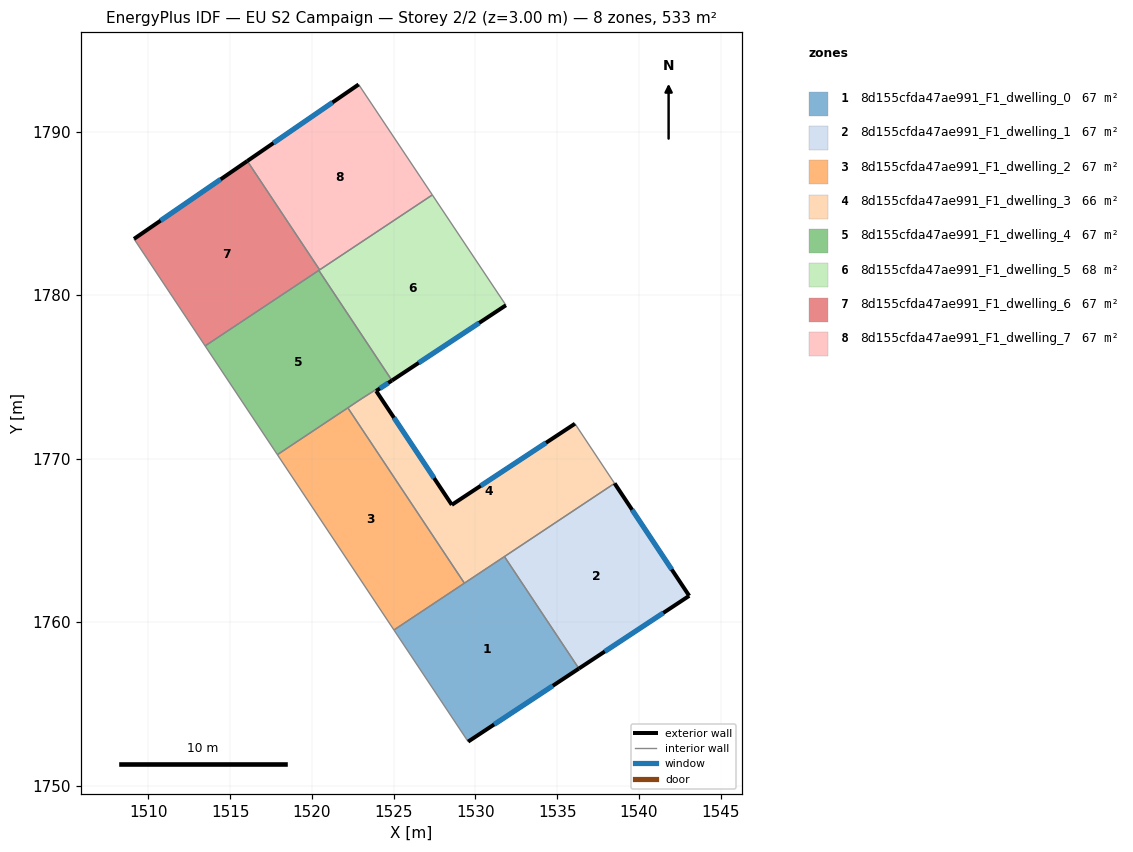
=== STOREY PLAN SPEC (per zone: floor XY polygon, exterior-wall plan segments, windows/doors) ===
zone 1: 8d155cfda47ae991_F1_dwelling_0  (66.6 m²)
  floor: (1531.77, 1764.01) (1536.33, 1757.16) (1529.55, 1752.69) (1525.01, 1759.52)
  exterior wall: (1529.55, 1752.69) – (1536.33, 1757.16)  [8.1 m]
    window: (1531.14, 1753.74) – (1534.73, 1756.11)  [6.8 m²]
  interior walls: 4
zone 2: 8d155cfda47ae991_F1_dwelling_1  (66.6 m²)
  floor: (1538.51, 1768.49) (1543.07, 1761.61) (1536.33, 1757.16) (1531.77, 1764.01)
  exterior wall: (1536.33, 1757.16) – (1543.07, 1761.61)  [8.1 m]
    window: (1537.91, 1758.21) – (1541.49, 1760.57)  [6.8 m²]
  exterior wall: (1543.07, 1761.61) – (1538.51, 1768.49)  [8.3 m]
    window: (1542.00, 1763.23) – (1539.58, 1766.87)  [7.0 m²]
  interior walls: 2
zone 3: 8d155cfda47ae991_F1_dwelling_2  (66.6 m²)
  floor: (1522.20, 1773.11) (1529.32, 1762.38) (1525.01, 1759.52) (1517.89, 1770.24)
  interior walls: 4
zone 4: 8d155cfda47ae991_F1_dwelling_3  (65.6 m²)
  floor: (1536.09, 1772.14) (1538.51, 1768.49) (1529.32, 1762.38) (1522.20, 1773.11) (1523.05, 1773.68) (1523.88, 1774.21) (1523.93, 1774.14) (1528.55, 1767.17)
  exterior wall: (1528.55, 1767.17) – (1523.93, 1774.14)  [8.4 m]
    window: (1527.47, 1768.81) – (1525.02, 1772.50)  [7.1 m²]
  exterior wall: (1536.09, 1772.14) – (1528.55, 1767.17)  [9.0 m]
    window: (1534.32, 1770.97) – (1530.32, 1768.34)  [7.6 m²]
  interior walls: 7
zone 5: 8d155cfda47ae991_F1_dwelling_4  (66.8 m²)
  floor: (1520.42, 1781.51) (1524.89, 1774.78) (1523.93, 1774.14) (1523.88, 1774.21) (1523.05, 1773.68) (1517.89, 1770.24) (1513.47, 1776.89)
  exterior wall: (1523.93, 1774.14) – (1524.89, 1774.78)  [1.2 m]
    window: (1524.15, 1774.29) – (1524.67, 1774.63)  [1.0 m²]
  interior walls: 7
zone 6: 8d155cfda47ae991_F1_dwelling_5  (67.6 m²)
  floor: (1527.36, 1786.13) (1531.79, 1779.49) (1531.86, 1779.38) (1524.89, 1774.78) (1520.42, 1781.51)
  exterior wall: (1524.89, 1774.78) – (1531.86, 1779.38)  [8.4 m]
    window: (1526.53, 1775.86) – (1530.23, 1778.30)  [7.0 m²]
  interior walls: 5
zone 7: 8d155cfda47ae991_F1_dwelling_6  (66.6 m²)
  floor: (1516.05, 1788.20) (1520.47, 1781.54) (1513.47, 1776.89) (1509.12, 1783.44)
  exterior wall: (1516.05, 1788.20) – (1509.12, 1783.44)  [8.4 m]
    window: (1514.42, 1787.08) – (1510.74, 1784.56)  [7.1 m²]
  interior walls: 4
zone 8: 8d155cfda47ae991_F1_dwelling_7  (66.6 m²)
  floor: (1522.86, 1792.88) (1527.36, 1786.13) (1520.47, 1781.54) (1516.05, 1788.20)
  exterior wall: (1522.86, 1792.88) – (1516.05, 1788.20)  [8.3 m]
    window: (1521.26, 1791.78) – (1517.65, 1789.30)  [7.0 m²]
  interior walls: 3

=== DERIVED (storey summary) ===
Building: EU S2 Campaign
Storey: 2 of 2  (floor level z = 3.00 m)
Storey gross floor area: 533.0 m²
Zones on this storey: 8
  - 8d155cfda47ae991_F1_dwelling_0: floor 66.6 m²; exterior wall 8.1 m (24.3 m²); 1 window(s) 6.8 m²; WWR 28.1%
  - 8d155cfda47ae991_F1_dwelling_1: floor 66.6 m²; exterior wall 16.3 m (49.0 m²); 2 window(s) 13.8 m²; WWR 28.1%
  - 8d155cfda47ae991_F1_dwelling_2: floor 66.6 m²
  - 8d155cfda47ae991_F1_dwelling_3: floor 65.6 m²; exterior wall 17.4 m (52.1 m²); 2 window(s) 14.7 m²; WWR 28.1%
  - 8d155cfda47ae991_F1_dwelling_4: floor 66.8 m²; exterior wall 1.2 m (3.5 m²); 1 window(s) 1.0 m²; WWR 28.1%
  - 8d155cfda47ae991_F1_dwelling_5: floor 67.6 m²; exterior wall 8.4 m (25.1 m²); 1 window(s) 7.0 m²; WWR 28.1%
  - 8d155cfda47ae991_F1_dwelling_6: floor 66.6 m²; exterior wall 8.4 m (25.2 m²); 1 window(s) 7.1 m²; WWR 28.1%
  - 8d155cfda47ae991_F1_dwelling_7: floor 66.6 m²; exterior wall 8.3 m (24.8 m²); 1 window(s) 7.0 m²; WWR 28.1%
Zone adjacency (shared interzone walls):
  - 8d155cfda47ae991_F1_dwelling_0 ↔ 8d155cfda47ae991_F1_dwelling_1
  - 8d155cfda47ae991_F1_dwelling_0 ↔ 8d155cfda47ae991_F1_dwelling_2
  - 8d155cfda47ae991_F1_dwelling_0 ↔ 8d155cfda47ae991_F1_dwelling_3
  - 8d155cfda47ae991_F1_dwelling_1 ↔ 8d155cfda47ae991_F1_dwelling_3
  - 8d155cfda47ae991_F1_dwelling_2 ↔ 8d155cfda47ae991_F1_dwelling_3
  - 8d155cfda47ae991_F1_dwelling_2 ↔ 8d155cfda47ae991_F1_dwelling_4
  - 8d155cfda47ae991_F1_dwelling_3 ↔ 8d155cfda47ae991_F1_dwelling_4
  - 8d155cfda47ae991_F1_dwelling_4 ↔ 8d155cfda47ae991_F1_dwelling_5
  - 8d155cfda47ae991_F1_dwelling_4 ↔ 8d155cfda47ae991_F1_dwelling_6
  - 8d155cfda47ae991_F1_dwelling_5 ↔ 8d155cfda47ae991_F1_dwelling_6
  - 8d155cfda47ae991_F1_dwelling_5 ↔ 8d155cfda47ae991_F1_dwelling_7
  - 8d155cfda47ae991_F1_dwelling_6 ↔ 8d155cfda47ae991_F1_dwelling_7